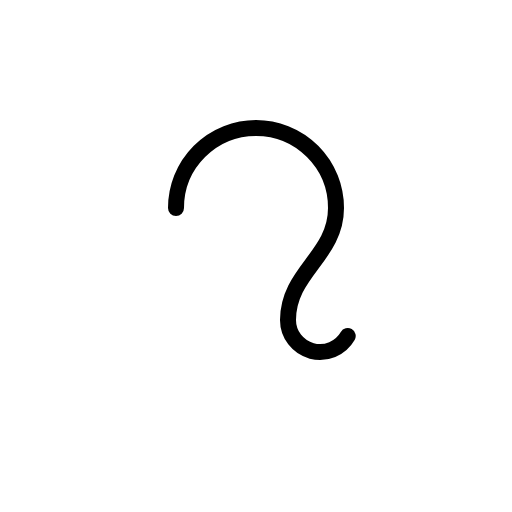
t = 0.00 s
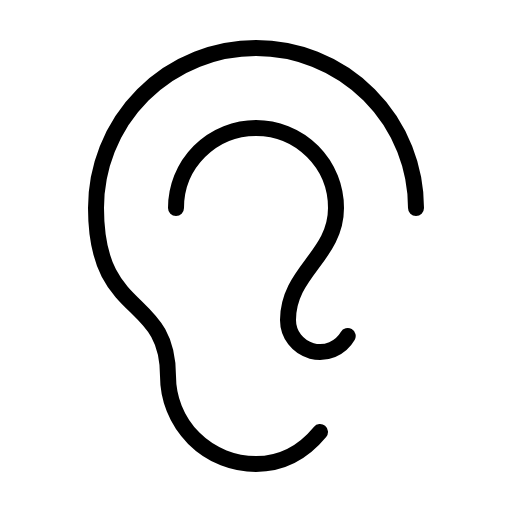
t = 0.68 s
t = 1.05 s: frame unchanged from t = 0.68 s, image omitted
t = 1.80 s: frame unchanged from t = 0.68 s, image omitted
t = 2.18 s: frame unchanged from t = 0.68 s, image omitted
t = 2.93 s: frame unchanged from t = 0.68 s, image omitted

The animated SVG that drew these frames (rendered in a browser with its animation timeline set to each time). Animation: 1 CSS @keyframes rule; one cycle of 3.30 s, repeats indefinitely.

<svg xmlns="http://www.w3.org/2000/svg" viewBox="0 0 256 256">
  <style>
    .draw-line {
      stroke-dasharray: 2000;
      stroke-dashoffset: 0;
    }
    svg:hover .draw-line {
      animation: phosphor-draw-in 3s ease-in-out infinite alternate;
    }
    @keyframes phosphor-draw-in {
      0%   { stroke-dashoffset: 2000; }
      50%  { stroke-dashoffset: 0; }
      100% { stroke-dashoffset: 0; }
    }
  </style><rect width="256" height="256" fill="none"/><path d="M160,216c-8.07,9.77-18.34,16-32,16a44,44,0,0,1-44-44c0-41.49-36-28-36-84a80,80,0,0,1,160,0" fill="none" stroke="currentColor" stroke-linecap="round" stroke-linejoin="round" stroke-width="8" class="draw-line" pathLength="1" style="animation-delay: 0s"/><path d="M173.86,168A16,16,0,0,1,144,160c0-24,24-32,24-56a40,40,0,0,0-80,0" fill="none" stroke="currentColor" stroke-linecap="round" stroke-linejoin="round" stroke-width="8" class="draw-line" pathLength="1" style="animation-delay: 0.3s"/></svg>
